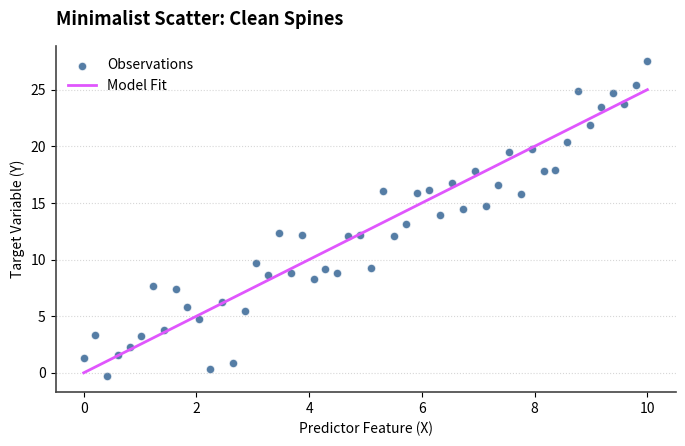
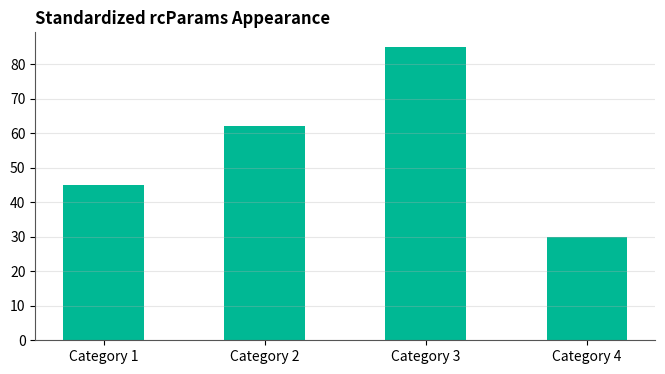
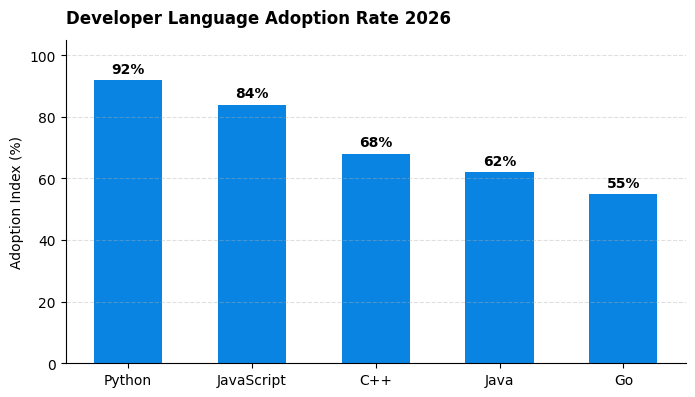

Generate these figures, in order, with matplotlib:
import matplotlib.pyplot as plt
import numpy as np

x = np.linspace(0, 10, 50)
y = 2.5 * x + np.random.normal(0, 2, 50)

fig, ax = plt.subplots(figsize=(8, 4.5), dpi=100)
ax.scatter(x, y, color='#2b5c8f', alpha=0.8, s=40, edgecolors='white', label='Observations')
ax.plot(x, 2.5 * x, color='#e056fd', lw=2, label='Model Fit')

# Hide top and right spines
ax.spines['top'].set_visible(False)
ax.spines['right'].set_visible(False)

# Customize left and bottom spines
ax.spines['left'].set_color('#444444')
ax.spines['bottom'].set_color('#444444')
ax.spines['left'].set_linewidth(1.2)
ax.spines['bottom'].set_linewidth(1.2)

ax.set_title("Minimalist Scatter: Clean Spines", fontsize=13, fontweight='bold', loc='left', pad=15)
ax.set_xlabel("Predictor Feature (X)", fontsize=10)
ax.set_ylabel("Target Variable (Y)", fontsize=10)
ax.legend(frameon=False, loc='upper left')
ax.grid(axis='y', linestyle=':', alpha=0.5)

plt.show()

# Setting global styling preferences
plt.rcParams['font.family'] = 'sans-serif'
plt.rcParams['axes.edgecolor'] = '#555555'
plt.rcParams['axes.linewidth'] = 0.8
plt.rcParams['axes.titlesize'] = 12
plt.rcParams['xtick.direction'] = 'out'
plt.rcParams['ytick.direction'] = 'out'

fig, ax = plt.subplots(figsize=(8, 4), dpi=100)
ax.bar(['Category 1', 'Category 2', 'Category 3', 'Category 4'], [45, 62, 85, 30], color='#00b894', width=0.5)
ax.spines['top'].set_visible(False)
ax.spines['right'].set_visible(False)
ax.set_title("Standardized rcParams Appearance", fontweight='bold', loc='left')
ax.grid(axis='y', alpha=0.3)

plt.show()

# Reset rcParams back to default when done
import matplotlib as mpl
mpl.rcdefaults()

# Exercise Solution
languages = ['Python', 'JavaScript', 'C++', 'Java', 'Go']
popularity = [92, 84, 68, 62, 55]

fig, ax = plt.subplots(figsize=(8, 4.2), dpi=100)
bars = ax.bar(languages, popularity, color='#0984e3', width=0.55)

ax.spines['top'].set_visible(False)
ax.spines['right'].set_visible(False)
ax.bar_label(bars, fmt='%d%%', padding=3, fontweight='bold')

ax.set_title("Developer Language Adoption Rate 2026", fontsize=12, fontweight='bold', loc='left', pad=12)
ax.set_ylabel("Adoption Index (%)")
ax.set_ylim(0, 105)
ax.grid(axis='y', linestyle='--', alpha=0.4)

plt.show()
